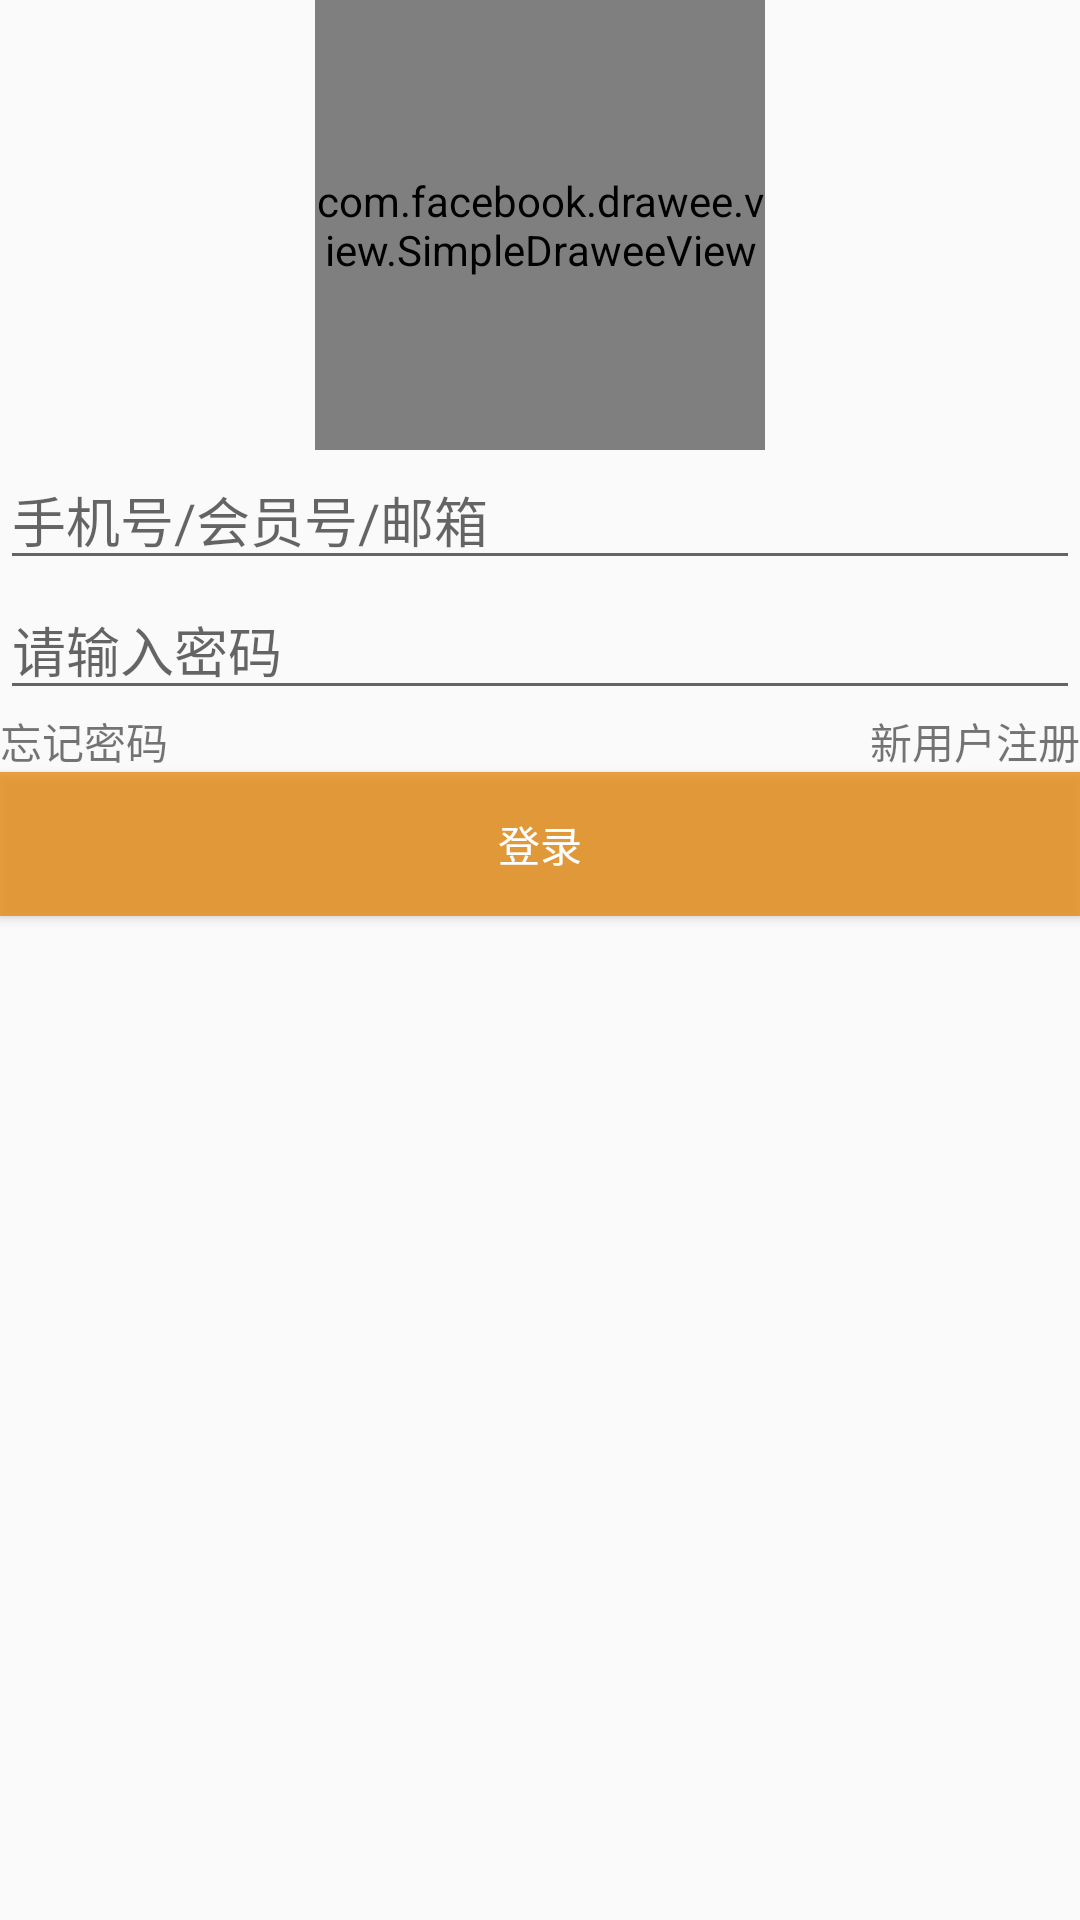

Produce the Android XML layout that renders to this screen, including the resource entries it uses.
<!-- AndroidManifest.xml: application theme AppTheme -->
<!-- res/layout/activity_main.xml -->
<?xml version="1.0" encoding="utf-8"?>
<RelativeLayout
    xmlns:android="http://schemas.android.com/apk/res/android"
    xmlns:fresco="http://schemas.android.com/apk/res-auto"
    xmlns:tools="http://schemas.android.com/tools" android:layout_width="match_parent"
    android:layout_height="match_parent" >

    <com.facebook.drawee.view.SimpleDraweeView
        android:id="@+id/image_user"
        fresco:placeholderImage="@mipmap/ic_launcher"
        android:layout_width="150dp"
        android:layout_height="150dp"
        android:layout_centerHorizontal="true"
        fresco:roundAsCircle="true"
        />
    <LinearLayout
        android:id="@+id/lin"
        android:layout_below="@+id/image_user"
        android:layout_width="match_parent"
        android:layout_height="wrap_content"
        android:orientation="vertical"
        >
        <EditText
            android:id="@+id/et_name"
            android:layout_width="match_parent"
            android:layout_height="wrap_content"
            android:hint="手机号/会员号/邮箱"
            />
        <EditText
            android:id="@+id/et_psw"
            android:layout_width="match_parent"
            android:layout_height="wrap_content"
            android:hint="请输入密码"
            android:password="true"
            />
    </LinearLayout>
    <TextView
        android:id="@+id/forget_psw"
        android:layout_below="@+id/lin"
        android:layout_width="wrap_content"
        android:layout_height="wrap_content"
        android:text="忘记密码"
        />
    <TextView
        android:id="@+id/tv_regist"
        android:layout_below="@+id/lin"
        android:layout_width="wrap_content"
        android:layout_height="wrap_content"
        android:text="新用户注册"
        android:layout_alignParentRight="true"
        />
    <Button
        android:id="@+id/btn_login"
        android:layout_width="match_parent"
        android:layout_height="wrap_content"
        android:text="登录"
        android:textColor="#fff"
        android:layout_below="@+id/forget_psw"
        android:background="#cce68b13"
        />


</RelativeLayout >
<!-- resources referenced by this layout -->
<resources>
  <style name="AppTheme" parent="Theme.AppCompat.Light.DarkActionBar">
          
          <item name="colorPrimary">@color/colorPrimary</item>
          <item name="colorPrimaryDark">@color/colorPrimaryDark</item>
          <item name="colorAccent">@color/colorAccent</item>
      </style>
  <!-- not gathered from this repository: default colours our renderer supplied (Android Studio template values) -->
  <color name="colorPrimary">#FF6200EE</color>
  <color name="colorPrimaryDark">#FF3700B3</color>
  <color name="colorAccent">#FF03DAC5</color>
</resources>
